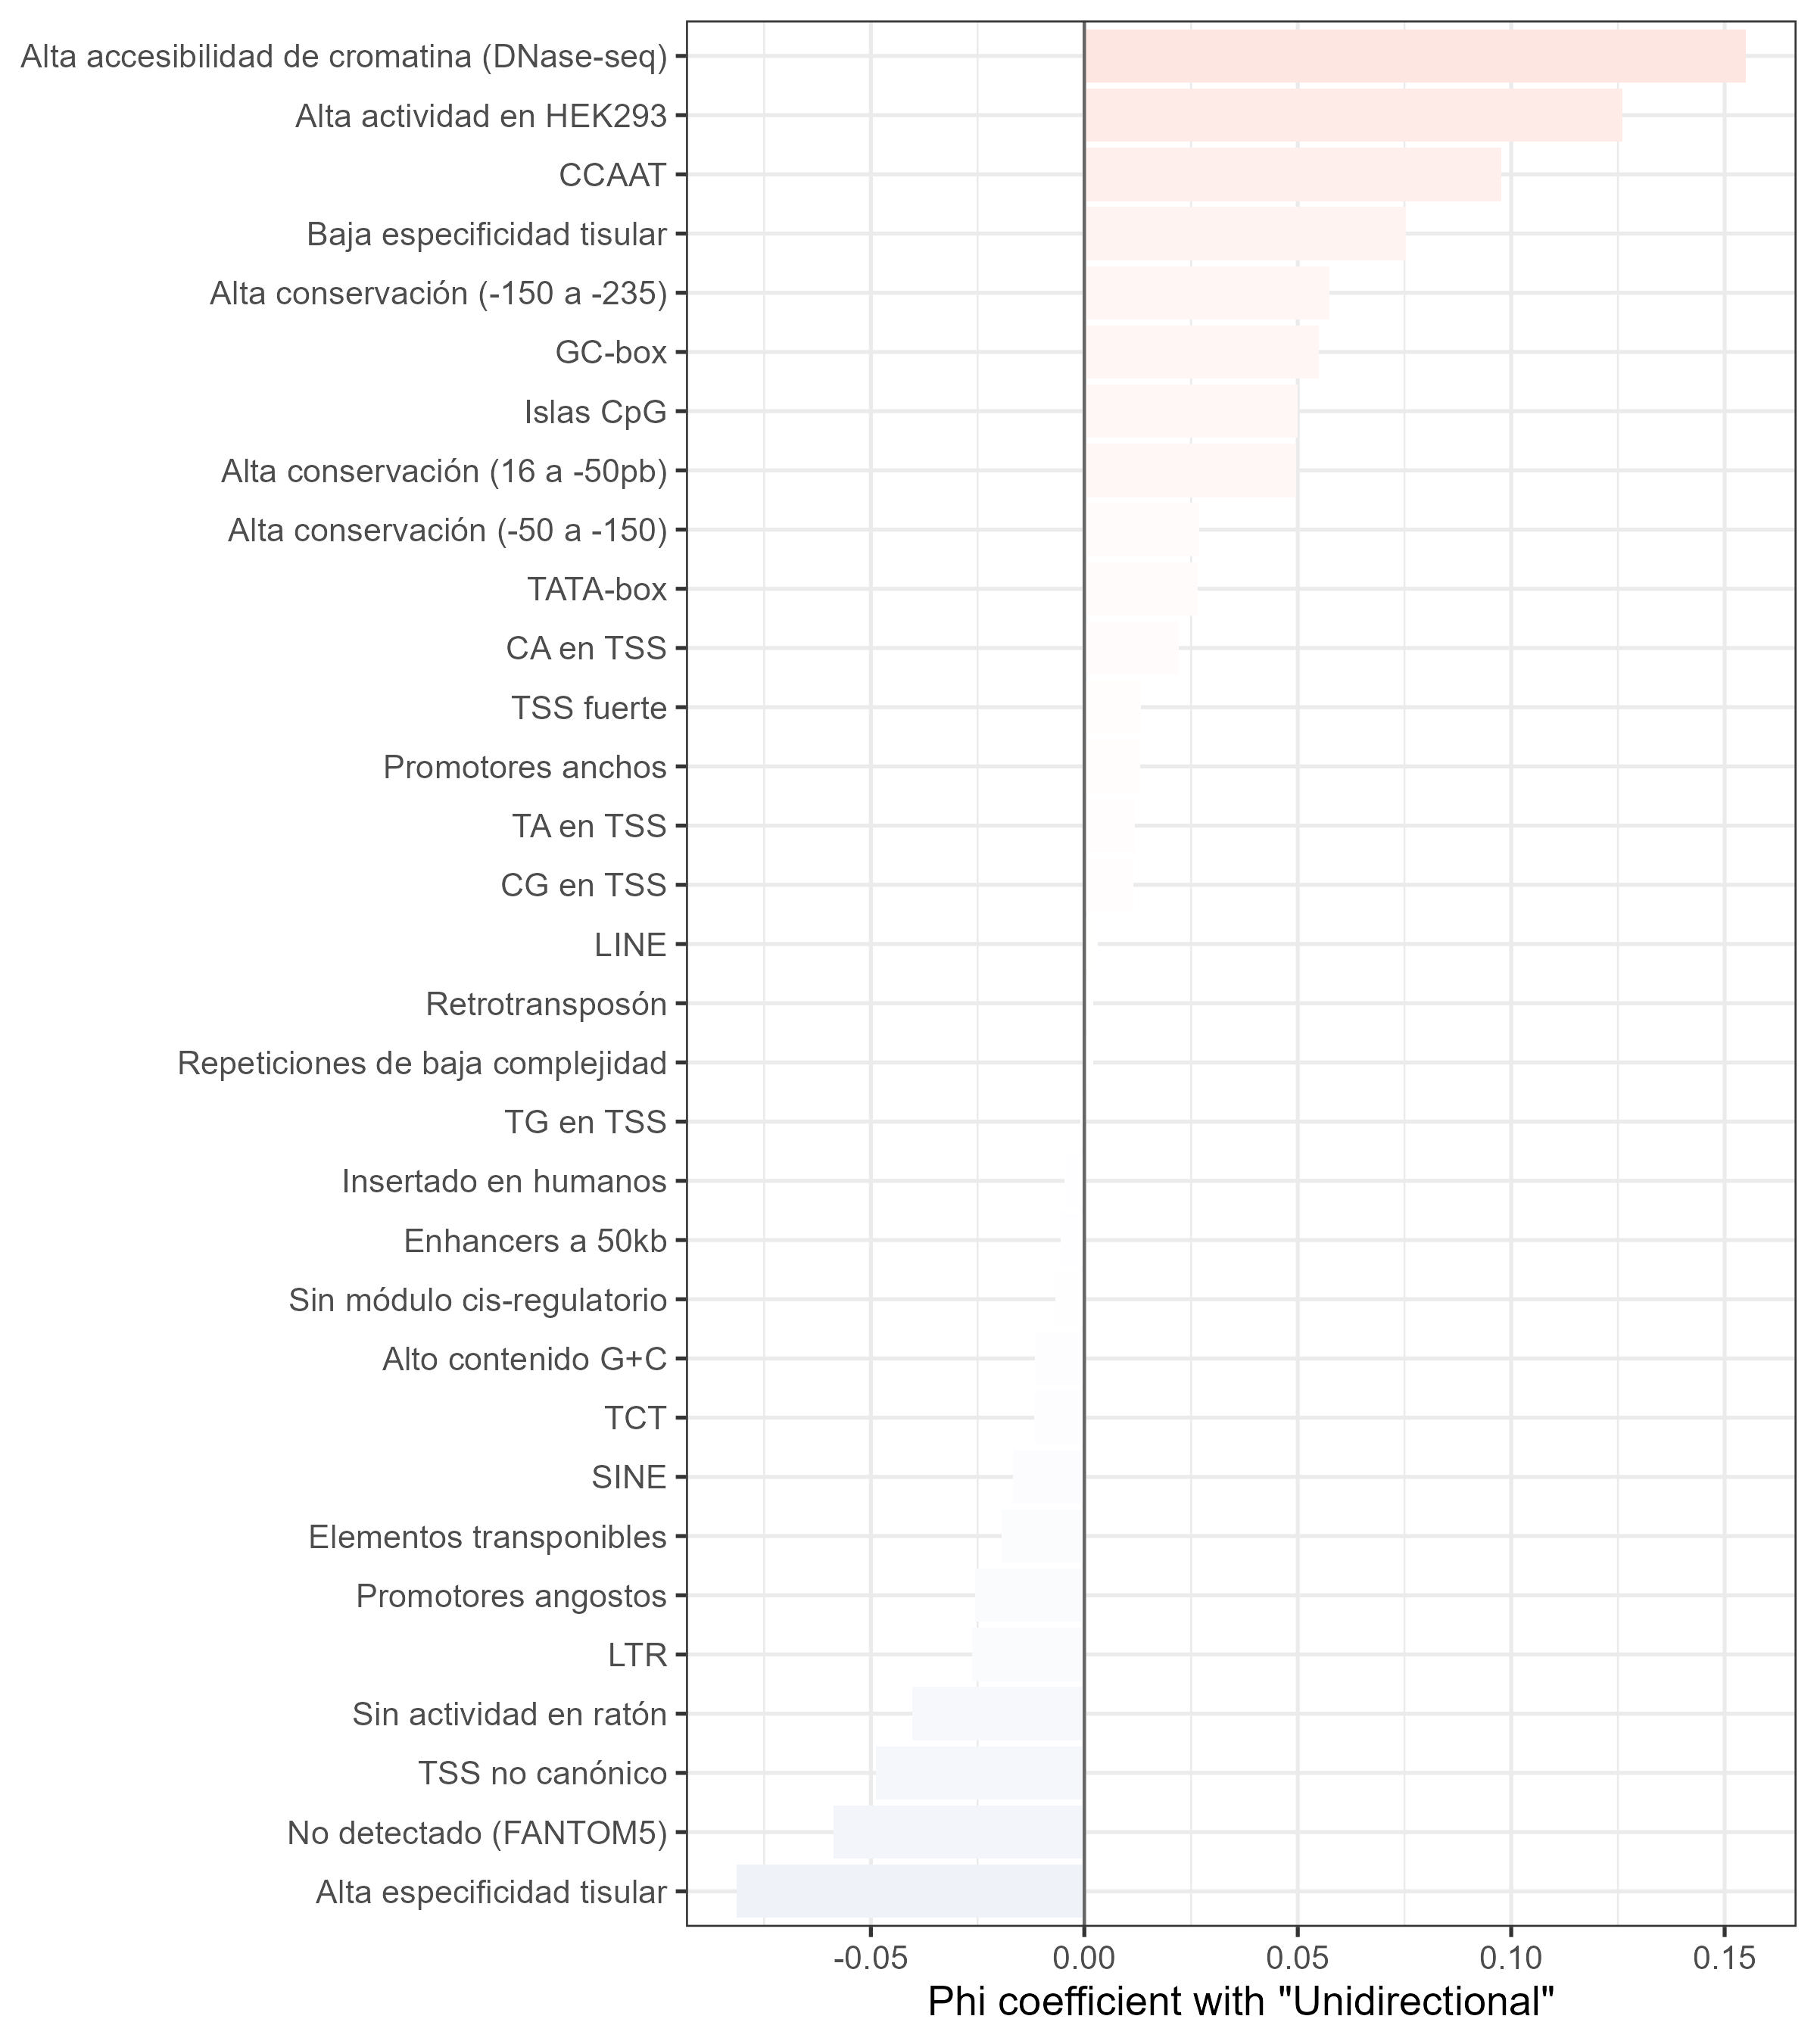

Values plotted in this chart, from the file beside it:
feature	phi
Alta accesibilidad de cromatina (DNase-s…	0.155
Alta actividad en HEK293	0.1261
CCAAT	0.09759
Baja especificidad tisular	0.07535
Alta conservación (-150 a -235)	0.05742
GC-box	0.05502
Islas CpG	0.05002
Alta conservación (16 a -50pb)	0.04963
Alta conservación (-50 a -150)	0.02694
TATA-box	0.02652
CA en TSS	0.02218
TSS fuerte	0.01332
Promotores anchos	0.01314
TA en TSS	0.0119
CG en TSS	0.01141
LINE	0.003112
Retrotransposón	0.002096
Repeticiones de baja complejidad	0.002054
TG en TSS	-8.733884380127167e-4
Insertado en humanos	-0.004657
Enhancers a 50kb	-0.00563
Sin módulo cis-regulatorio	-0.00687
Alto contenido G+C	-0.01162
TCT	-0.01168
SINE	-0.01663
Elementos transponibles	-0.01932
Promotores angostos	-0.02564
LTR	-0.02638
Sin actividad en ratón	-0.0403
TSS no canónico	-0.04876
No detectado (FANTOM5)	-0.05875
Alta especificidad tisular	-0.08149
